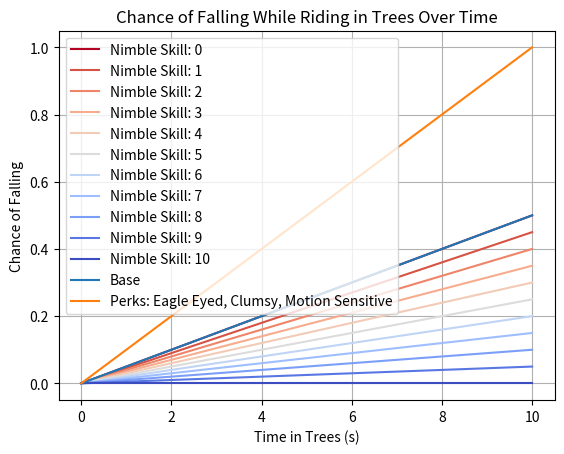

Write the Python code that produced this figure.
import numpy as np
import matplotlib.pyplot as plt
from matplotlib import colormaps

BASE_CHANCE = 0.05  # Base chance of falling per second


PERKS = {
    'Eagle Eyed': 0.5,
    'Gymnast': 0.5,
    'Motion Sensitive': 2,
    'Clumsy': 2,
}

perks = [
    'Eagle Eyed',
    'Clumsy',
    'Motion Sensitive',
]

low_nimble = 1
high_nimble = 0
nimble_skill = np.linspace(low_nimble, high_nimble, 11)

time = np.linspace(0, 10, 100)

def calculate_chance(time):
    return time * BASE_CHANCE
    return (np.exp(time/4) - 1) * BASE_CHANCE

def rolls(chance):
    return np.random.rand(len(chance)) < chance

for i, skill in enumerate(nimble_skill):
    color = colormaps['coolwarm'](1-(skill-low_nimble)/(high_nimble - low_nimble))

    chance = calculate_chance(time*skill)
    print(rolls(chance))
    plt.plot(time, chance, label=f'Nimble Skill: {i}', color=color)

plt.legend()
plt.xlabel('Time in Trees (s)')
plt.ylabel('Chance of Falling')
plt.title('Chance of Falling While Riding in Trees Over Time')
plt.grid(True)
plt.show()


chance = calculate_chance(time)
plt.plot(time, chance, label='Base')

chance = calculate_chance(time)
for perk in perks:
    chance = chance * PERKS[perk]
plt.plot(time, chance, label='Perks: ' + ', '.join(perks))

plt.legend()
plt.xlabel('Time in Trees (s)')
plt.ylabel('Chance of Falling')
plt.title('Chance of Falling While Riding in Trees Over Time')
plt.grid(True)
plt.show()
